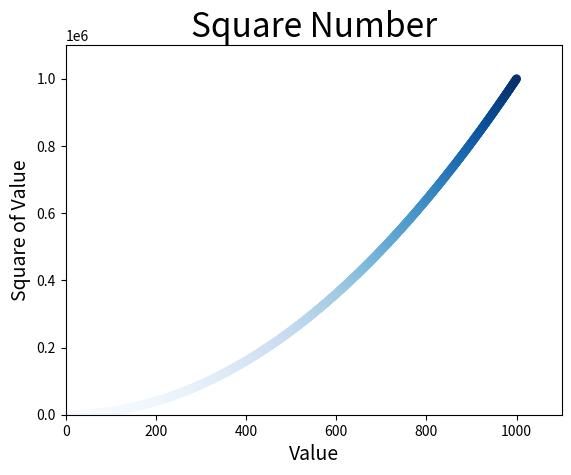

Python code for this plot:
import matplotlib.pyplot as plt

x_values = list(range(1, 1001))
y_values = [x**2 for x in x_values]

plt.scatter(x_values, y_values, c=y_values, cmap=plt.cm.Blues, edgecolor='none', s=40)

#设置图表标题并给坐标轴加上标签
plt.title("Square Number", fontsize=24)
plt.xlabel("Value", fontsize=14)
plt.ylabel("Square of Value", fontsize=14)

#设置刻度标记的大小
#plt.tick_params(axis='both', Which='major', labelsize=14)

#设置每个坐标轴的取值范围
plt.axis([0, 1100, 0, 1100000])
plt.show()
